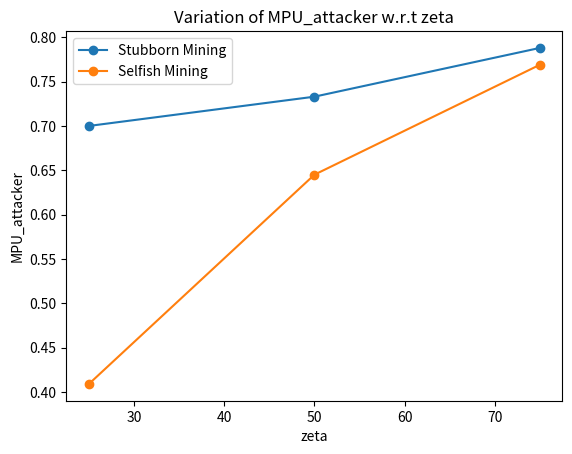

Here is the Python script that generated this plot: (Note: this script raises an exception after producing the figure.)
import matplotlib.pyplot as plt

x = [25, 50, 75]
y1 = [0.7, 0.733, 0.788]
y2 = [0.409, 0.645, 0.769]

plt.plot(x, y1, marker='o', label="Stubborn Mining")
plt.plot(x, y2, marker='o', label="Selfish Mining")

plt.xlabel("zeta")
plt.ylabel("MPU_attacker")
plt.title("Variation of MPU_attacker w.r.t zeta")
plt.legend()
# plt.show()
plt.savefig("plots/mpu attacker zeta.png")
